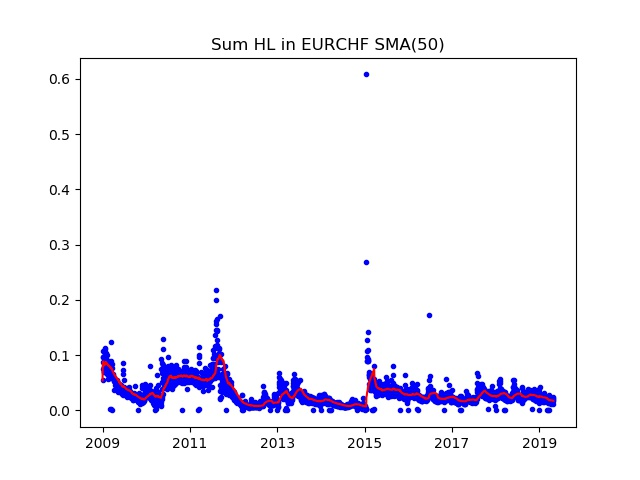

The table this chart was drawn from, first rows:
Date; Day of week; SumHL; DayHL; SumHL / DayHL
2009.01.01; 3; 0.05431; 0.01526; 3.559
2009.01.02; 4; 0.09660; 0.02444; 3.953
2009.01.05; 0; 0.1077; 0.02165; 4.976
2009.01.06; 1; 0.08792; 0.01650; 5.328
2009.01.07; 2; 0.09655; 0.01660; 5.816
2009.01.08; 3; 0.07528; 0.01095; 6.875
2009.01.09; 4; 0.07035; 0.01355; 5.192
2009.01.12; 0; 0.07844; 0.01805; 4.346
2009.01.13; 1; 0.06904; 0.01670; 4.134
2009.01.14; 2; 0.07895; 0.01815; 4.35
2009.01.15; 3; 0.09919; 0.01385; 7.162
2009.01.16; 4; 0.08423; 0.01430; 5.89
2009.01.19; 0; 0.07822; 0.01255; 6.233
2009.01.20; 1; 0.08005; 0.01025; 7.81
2009.01.21; 2; 0.1126; 0.03180; 3.541
2009.01.22; 3; 0.1108; 0.01825; 6.069
2009.01.23; 4; 0.09147; 0.01420; 6.442
2009.01.26; 0; 0.09323; 0.01610; 5.791
2009.01.27; 1; 0.08485; 0.01245; 6.815
2009.01.28; 2; 0.08275; 0.01645; 5.03
2009.01.29; 3; 0.08246; 0.02770; 2.977
2009.01.30; 4; 0.1039; 0.01695; 6.132
2009.02.02; 0; 0.07043; 0.01300; 5.418
2009.02.03; 1; 0.07658; 0.01495; 5.122
2009.02.04; 2; 0.07225; 0.00800; 9.031
2009.02.05; 3; 0.06880; 0.01310; 5.252
2009.02.06; 4; 0.06741; 0.01275; 5.287
2009.02.09; 0; 0.06918; 0.01635; 4.231
2009.02.10; 1; 0.1001; 0.02420; 4.134
2009.02.11; 2; 0.06579; 0.00975; 6.748
2009.02.12; 3; 0.07550; 0.01015; 7.438
2009.02.13; 4; 0.06490; 0.00805; 8.062
2009.02.16; 0; 0.05715; 0.01000; 5.715
2009.02.17; 1; 0.07088; 0.01585; 4.472
2009.02.18; 2; 0.06750; 0.01445; 4.671
2009.02.19; 3; 0.06535; 0.01925; 3.395
2009.02.20; 4; 0.08945; 0.02305; 3.881
2009.02.23; 0; 0.07828; 0.01380; 5.672
2009.02.24; 1; 0.07292; 0.01475; 4.944
2009.02.25; 2; 0.07452; 0.01240; 6.01
2009.02.26; 3; 0.06137; 0.00900; 6.819
2009.02.27; 4; 0.07198; 0.01155; 6.232
2009.03.02; 0; 0.06085; 0.00784; 7.761
2009.03.03; 1; 0.06128; 0.01275; 4.806
2009.03.04; 2; 0.05836; 0.01085; 5.379
2009.03.05; 3; 0.06240; 0.01250; 4.992
2009.03.06; 4; 0.08378; 0.01200; 6.982
2009.03.08; 6; 0.00243; 0.00243; 1
2009.03.09; 0; 0.07595; 0.01205; 6.303
2009.03.10; 1; 0.08259; 0.01465; 5.638
2009.03.11; 2; 0.06573; 0.01178; 5.58
2009.03.12; 3; 0.123; 0.05840; 2.105
2009.03.13; 4; 0.09010; 0.01370; 6.577
2009.03.15; 6; 0.00235; 0.00235; 1
2009.03.16; 0; 0.06968; 0.01610; 4.328
2009.03.17; 1; 0.06344; 0.01275; 4.976
2009.03.18; 2; 0.07757; 0.01505; 5.154
2009.03.19; 3; 0.08355; 0.01060; 7.882
2009.03.20; 4; 0.06612; 0.01346; 4.912
2009.03.22; 6; 0.00150; 0.00150; 1
... 2,670 more rows
